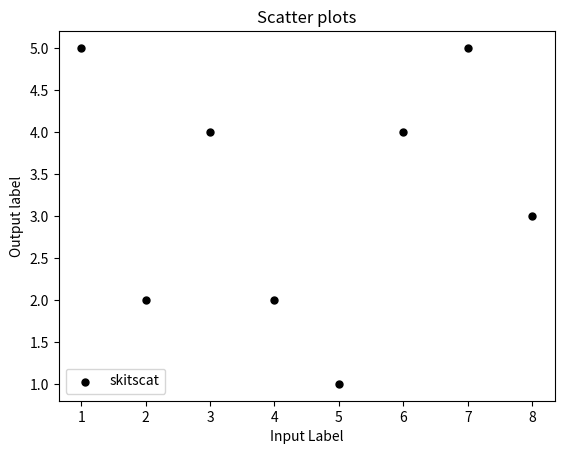

Python code for this plot:
# Scatter plots     -- show dots

import matplotlib.pyplot as plt

x = [1,2,3,4,5,6,7,8]
y = [5,2,4,2,1,4,5,3]
plt.scatter(x,y,label = 'skitscat' , color = 'k' , marker = 'o' , s= 25)


plt.xlabel('Input Label')
plt.ylabel('Output label')

plt.title('Scatter plots')
plt.legend()
plt.show()